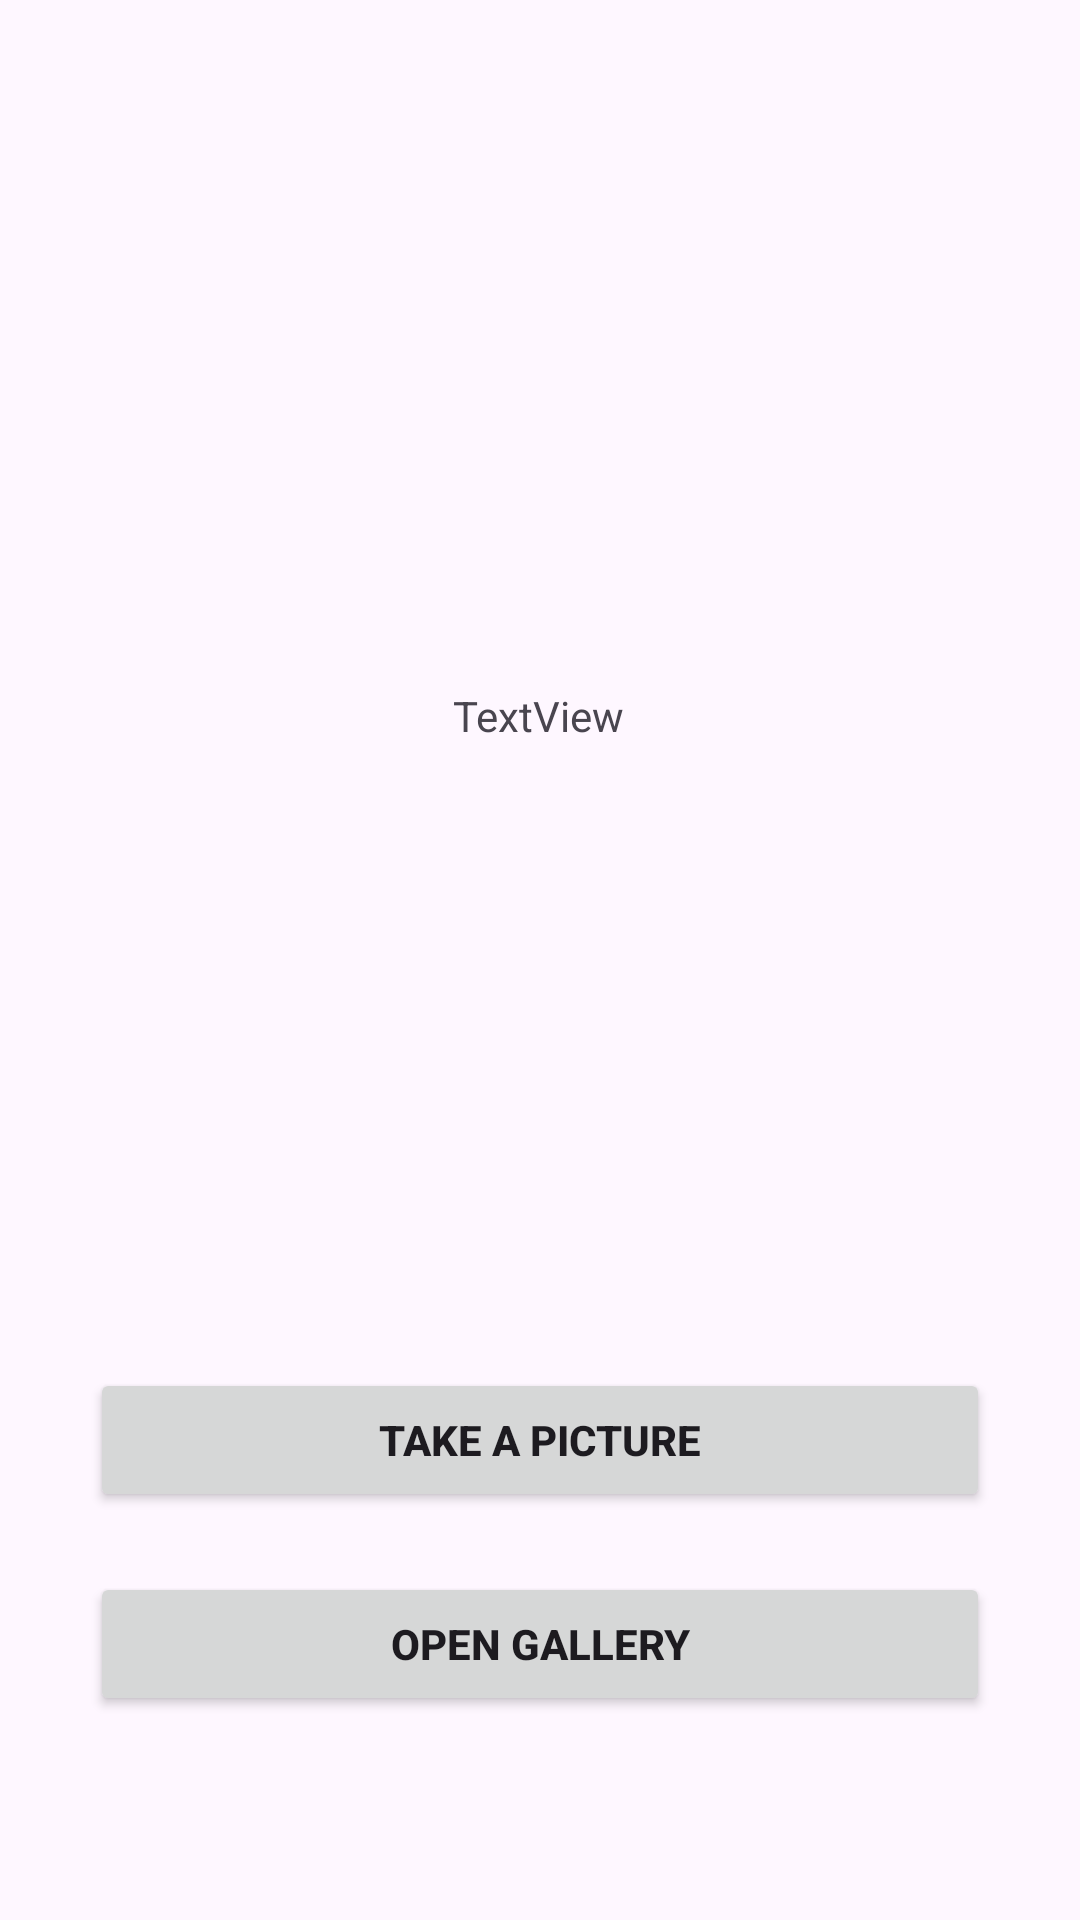

Reconstruct the res/layout file that produces this screen, plus the resources it refers to.
<!-- AndroidManifest.xml: application theme Theme.FruitRekog -->
<!-- res/layout/activity_main.xml -->
<?xml version="1.0" encoding="utf-8"?>
<androidx.constraintlayout.widget.ConstraintLayout xmlns:android="http://schemas.android.com/apk/res/android"
    xmlns:app="http://schemas.android.com/apk/res-auto"
    xmlns:tools="http://schemas.android.com/tools"
    android:layout_width="match_parent"
    android:layout_height="match_parent"
    tools:context=".MainActivity">

    <ImageView
        android:id="@+id/imageView"
        android:layout_width="183dp"
        android:layout_height="181dp"
        app:layout_constraintBottom_toTopOf="@+id/classify"
        app:layout_constraintEnd_toEndOf="parent"
        app:layout_constraintStart_toStartOf="parent"
        app:layout_constraintTop_toTopOf="parent"
        app:layout_constraintVertical_bias="0.477"
        app:srcCompat="@drawable/ic_launcher_background" />

    <TextView
        android:id="@+id/classify"
        android:layout_width="wrap_content"
        android:layout_height="wrap_content"
        android:layout_marginBottom="208dp"
        android:text="TextView"
        app:layout_constraintBottom_toTopOf="@+id/camera"
        app:layout_constraintEnd_toEndOf="parent"
        app:layout_constraintHorizontal_bias="0.498"
        app:layout_constraintStart_toStartOf="parent" />

    <Button
        android:id="@+id/camera"
        android:layout_width="match_parent"
        android:layout_height="wrap_content"
        android:layout_marginBottom="20dp"
        android:layout_marginLeft="30dp"
        android:layout_marginRight="30dp"
        android:text="Take a Picture"
        android:textStyle="bold"
        app:layout_constraintBottom_toTopOf="@+id/gallery"
        app:layout_constraintEnd_toEndOf="parent"
        app:layout_constraintStart_toStartOf="parent" />

    <Button
        android:id="@+id/gallery"
        android:layout_width="match_parent"
        android:layout_height="wrap_content"
        android:layout_marginBottom="68dp"
        android:layout_marginLeft="30dp"
        android:layout_marginRight="30dp"
        android:textStyle="bold"
        android:text="Open Gallery"
        app:layout_constraintBottom_toBottomOf="parent"
        app:layout_constraintEnd_toEndOf="parent"
        app:layout_constraintStart_toStartOf="parent" />
</androidx.constraintlayout.widget.ConstraintLayout>
<!-- resources referenced by this layout -->
<resources>
  <style name="Theme.FruitRekog" parent="Base.Theme.FruitRekog" />
  <style name="Base.Theme.FruitRekog" parent="Theme.Material3.DayNight.NoActionBar">
          
          
      </style>
</resources>
